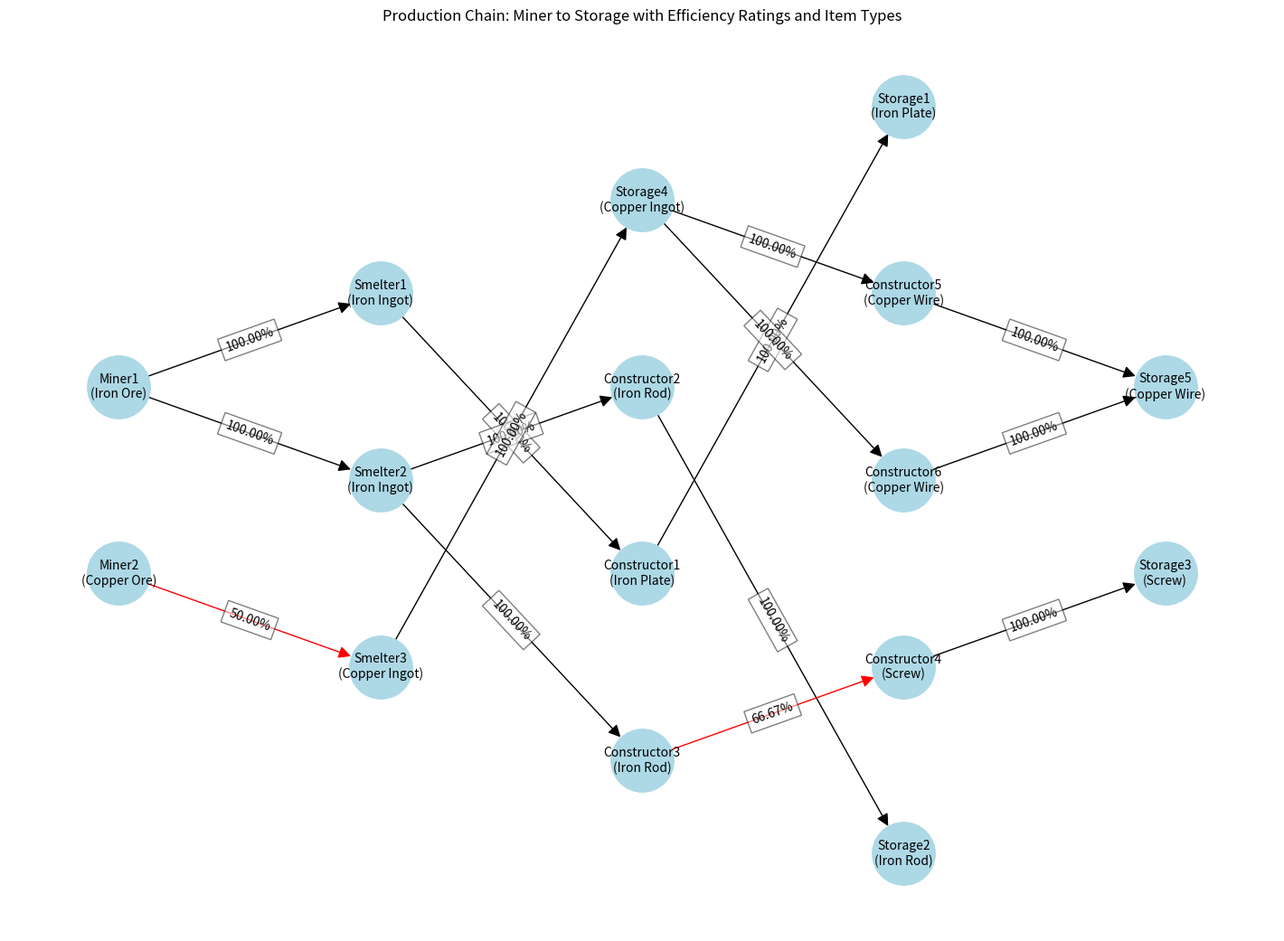

The script that saved this image:
import matplotlib.pyplot as plt
import networkx as nx
import re

# List of machines with their respective inputs, outputs, item types, and child machine names
machines = [
    ("Miner1", 0, 60, "Iron Ore", ["Smelter1", "Smelter2"]),
    ("Smelter1", 30, 30, "Iron Ingot", ["Constructor1"]),
    ("Smelter2", 30, 30, "Iron Ingot", ["Constructor2", "Constructor3"]),
    ("Constructor1", 30, 20, "Iron Plate", ["Storage1"]), 
    ("Storage1", 20, 20, "Iron Plate", []),
    ("Constructor2", 15, 15, "Iron Rod", ["Storage2"]),
    ("Constructor3", 15, 15, "Iron Rod", ["Constructor4"]),
    ("Storage2", 15, 15, "Iron Rod", []),
    ("Constructor4", 10, 40, "Screw", ["Storage3"]),
    ("Storage3", 40, 40, "Screw", []),

    ("Miner2", 0, 60, "Copper Ore", ["Smelter3"]),
    ("Smelter3", 30, 30, "Copper Ingot", ["Storage4"]),
    ("Storage4", 30, 30, "Copper Ingot", ["Constructor5", "Constructor6"]),
    ("Constructor5", 15, 30, "Copper Wire", ["Storage5"]),
    ("Constructor6", 15, 30, "Copper Wire", ["Storage5"]),
    ("Storage5", 30, 60, "Copper Wire", [])
]

# Create a dictionary from the list of machines for easy access
machine_dict = {name: (input_amt, output_amt, item_type, children) for name, input_amt, output_amt, item_type, children in machines}

# Function to calculate efficiencies based on machine data
def calculate_efficiencies(machine_dict):
    efficiencies = {}
    for name, (input_amt, output_amt, item_type, children) in machine_dict.items():
        total_used = 0
        for child_name in children:
            # Find the amount used by this child machine from its input
            child_input = machine_dict[child_name][0]
            total_used += child_input
        efficiency = (total_used / output_amt) * 100 if output_amt > 0 else 0
        efficiencies[name] = efficiency
    return efficiencies

# Calculate efficiencies
efficiencies = calculate_efficiencies(machine_dict)

# Create a directed graph and add edges with calculated efficiency as a label
G = nx.DiGraph()
for name, (input_amt, output_amt, item_type, children) in machine_dict.items():
    for child_name in children:
        G.add_edge(name, child_name, efficiency=efficiencies[name], item_type=item_type)

# Automatically define subsets by layers using BFS
def assign_layers(G, start_nodes):
    layers = {}
    queue = []
    for start in start_nodes:
        layers[start] = 0
        queue.append(start)
    
    while queue:
        current = queue.pop(0)
        current_layer = layers[current]
        for neighbor in G.neighbors(current):
            if neighbor not in layers:
                layers[neighbor] = current_layer + 1
                queue.append(neighbor)
    return layers

# Find all nodes that contain 'Miner' in their names
pattern = re.compile(r'Miner')
start_nodes = [node for node in G.nodes if pattern.search(node)]

# Check if any nodes matched
if start_nodes:
    layers = assign_layers(G, start_nodes)
else:
    raise ValueError("No nodes found matching the pattern 'Miner'")

# Transform layers dictionary into a dictionary of lists
layer_dict = {}
for node, layer in layers.items():
    if layer not in layer_dict:
        layer_dict[layer] = []
    layer_dict[layer].append(node)

# Set node attributes for layers
nx.set_node_attributes(G, layers, 'layer')

# Define the layout of the graph
pos = nx.multipartite_layout(G, subset_key='layer')  # Use multipartite layout with layers as partitions

# Increase the size of the figure
plt.figure(figsize=(14, 10))

# Define edge colors based on efficiency
edge_colors = [
    'red' if d['efficiency'] < 100 else 'black' for u, v, d in G.edges(data=True)
]

# Draw the graph using nx.draw to include arrows
nx.draw(
    G, pos, with_labels=False, node_size=2500, node_color='lightblue', font_size=10,
    edge_color=edge_colors, linewidths=1, arrows=True, arrowsize=20, arrowstyle='-|>', connectionstyle='arc3,rad=0'
)

# Draw the edge labels with efficiency values
edge_labels = {(u, v): f'{d["efficiency"]:.2f}%' for u, v, d in G.edges(data=True)}
# Adjust edge label positions with some offset to reduce overlap
nx.draw_networkx_edge_labels(
    G, pos, edge_labels=edge_labels, font_size=10, 
    label_pos=0.5, bbox=dict(facecolor='white', alpha=0.5)  # Semi-transparent background
)

# Draw the node labels with both machine names and item types
node_labels = {n: f'{n}\n({machine_dict[n][2]})' for n in G.nodes}
nx.draw_networkx_labels(G, pos, labels=node_labels, font_size=10, verticalalignment='center')

# Show the plot
plt.title("Production Chain: Miner to Storage with Efficiency Ratings and Item Types")
plt.show()
